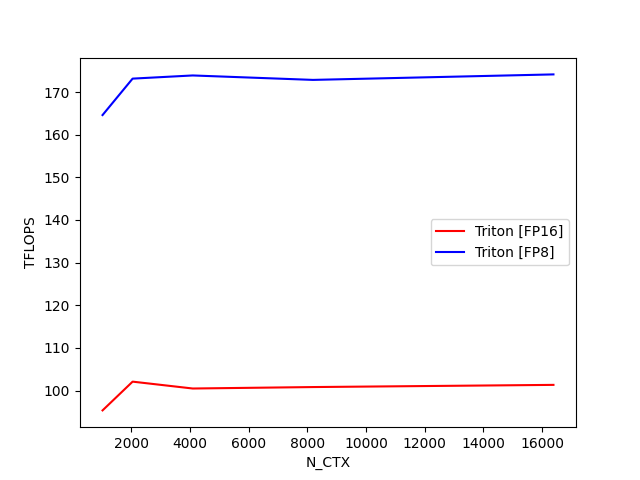

The file beside this chart, header and first rows:
N_CTX, Triton [FP16], Triton [FP8]
1024, 95.35, 164.6
2048, 102.1, 173.1
4096, 100.5, 173.9
8192, 100.8, 172.8
16384, 101.3, 174.1
